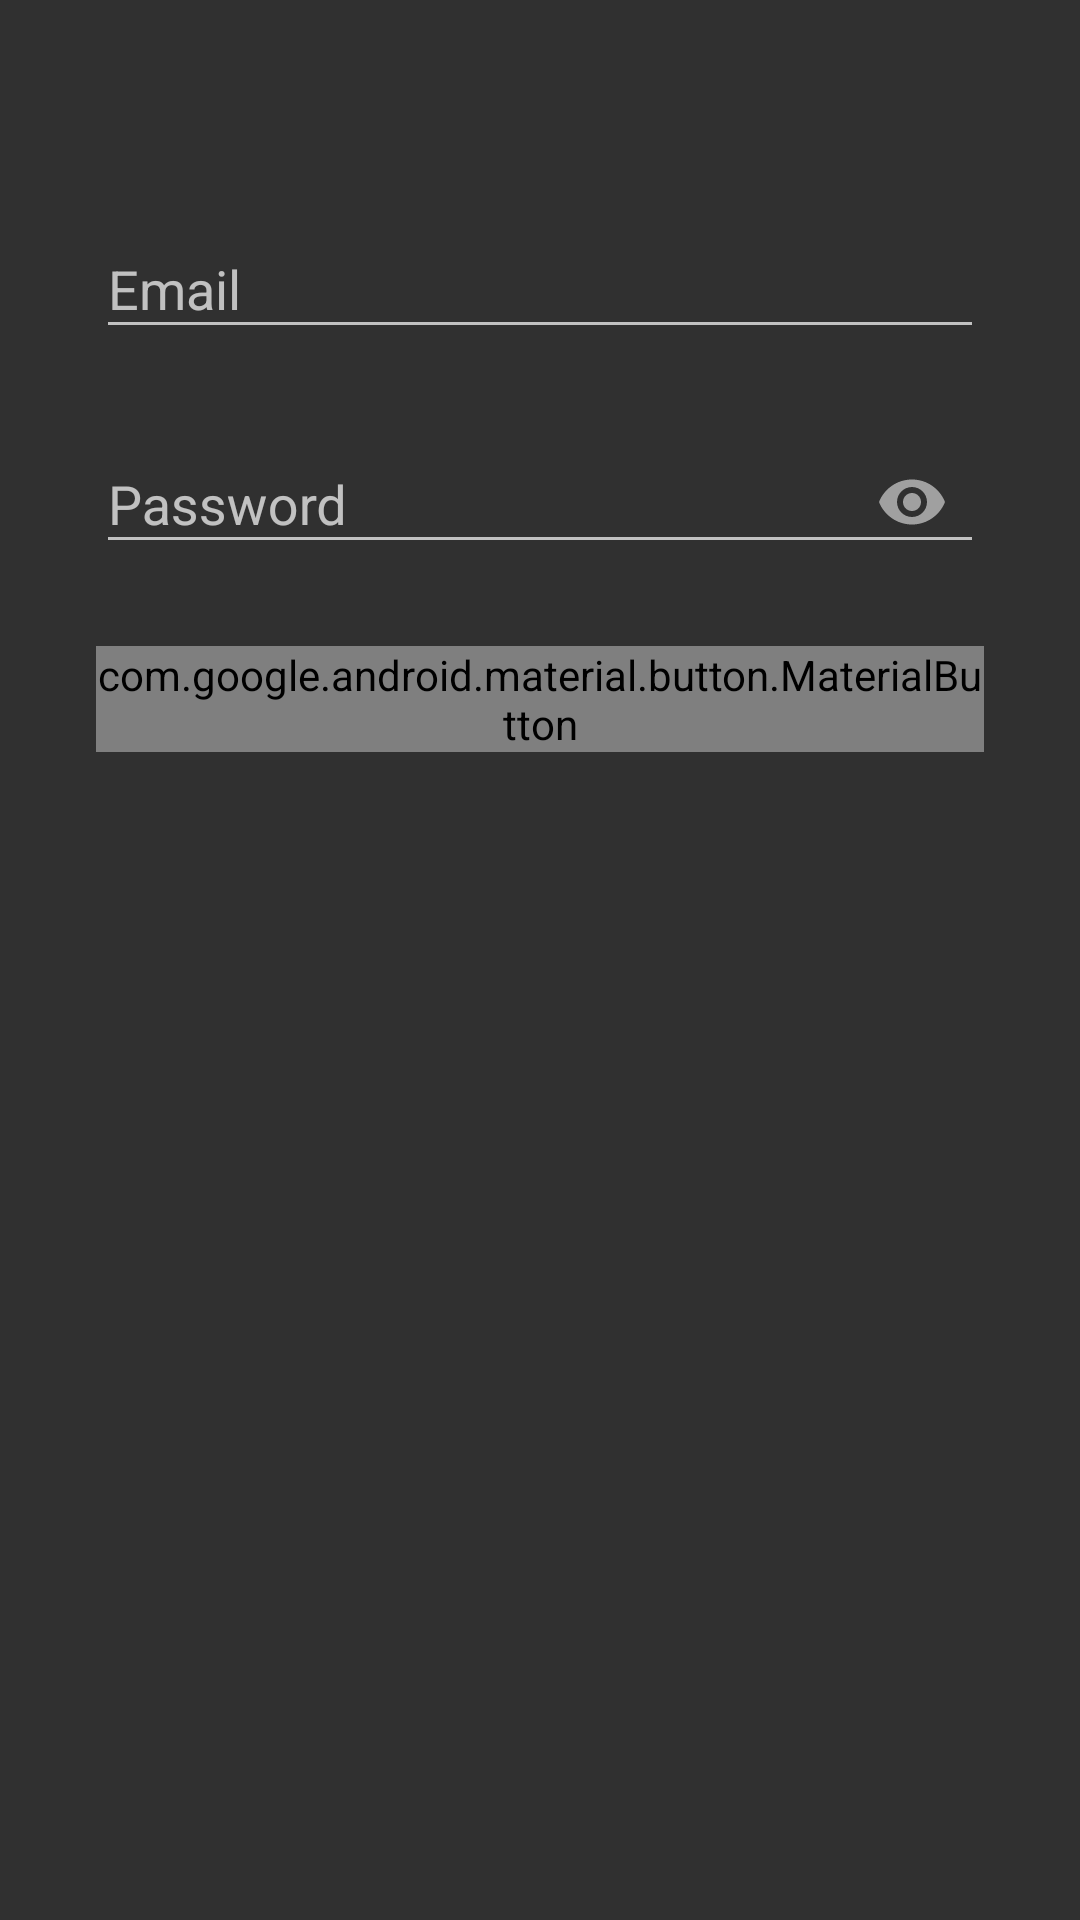

This screen was rendered from an Android layout file. Write that file and the resources it references.
<!-- AndroidManifest.xml: application theme Theme.AppCompat.NoActionBar -->
<!-- res/layout/activitiy_login_material.xml -->
<?xml version="1.0" encoding="utf-8"?>
<androidx.constraintlayout.widget.ConstraintLayout
    xmlns:android="http://schemas.android.com/apk/res/android"
    xmlns:app="http://schemas.android.com/apk/res-auto"
    xmlns:tools="http://schemas.android.com/tools"
    android:layout_width="match_parent"
    android:layout_height="match_parent"
    android:padding="32dp"
    tools:context=".LoginActivity">

    <ImageView
        android:id="@+id/imageViewLogo"
        android:layout_width="wrap_content"
        android:layout_height="wrap_content"
        android:src="@drawable/ic_launcher_foreground"
        app:layout_constraintEnd_toEndOf="parent"
        app:layout_constraintStart_toStartOf="parent"
        app:layout_constraintTop_toTopOf="parent" />

    <com.google.android.material.textfield.TextInputLayout
        android:id="@+id/emailTextInputLayout"
        android:layout_width="match_parent"
        android:layout_height="wrap_content"
        android:layout_marginTop="32dp"
        app:layout_constraintTop_toBottomOf="@id/imageViewLogo"
        app:layout_constraintStart_toStartOf="parent"
        app:layout_constraintEnd_toEndOf="parent"
        app:hintEnabled="true">

        <com.google.android.material.textfield.TextInputEditText
            android:layout_width="match_parent"
            android:layout_height="wrap_content"
            android:inputType="textEmailAddress"
            android:hint="Email"/>

    </com.google.android.material.textfield.TextInputLayout>

    <com.google.android.material.textfield.TextInputLayout
        android:id="@+id/passwordTextInputLayout"
        android:layout_width="match_parent"
        android:layout_height="wrap_content"
        android:layout_marginTop="16dp"
        app:layout_constraintTop_toBottomOf="@id/emailTextInputLayout"
        app:layout_constraintStart_toStartOf="parent"
        app:layout_constraintEnd_toEndOf="parent"
        app:hintEnabled="true"
        app:endIconMode="password_toggle">

        <com.google.android.material.textfield.TextInputEditText
            android:layout_width="match_parent"
            android:layout_height="wrap_content"
            android:inputType="textPassword"
            android:hint="Password"/>

    </com.google.android.material.textfield.TextInputLayout>

    <com.google.android.material.button.MaterialButton
        android:id="@+id/buttonLogin"
        android:layout_width="match_parent"
        android:layout_height="wrap_content"
        android:layout_marginTop="24dp"
        android:text="Login"
        app:layout_constraintTop_toBottomOf="@id/passwordTextInputLayout"
        app:layout_constraintStart_toStartOf="parent"
        app:layout_constraintEnd_toEndOf="parent"
        app:cornerRadius="8dp" />

</androidx.constraintlayout.widget.ConstraintLayout>
<!-- resources referenced by this layout -->
<resources>

</resources>
